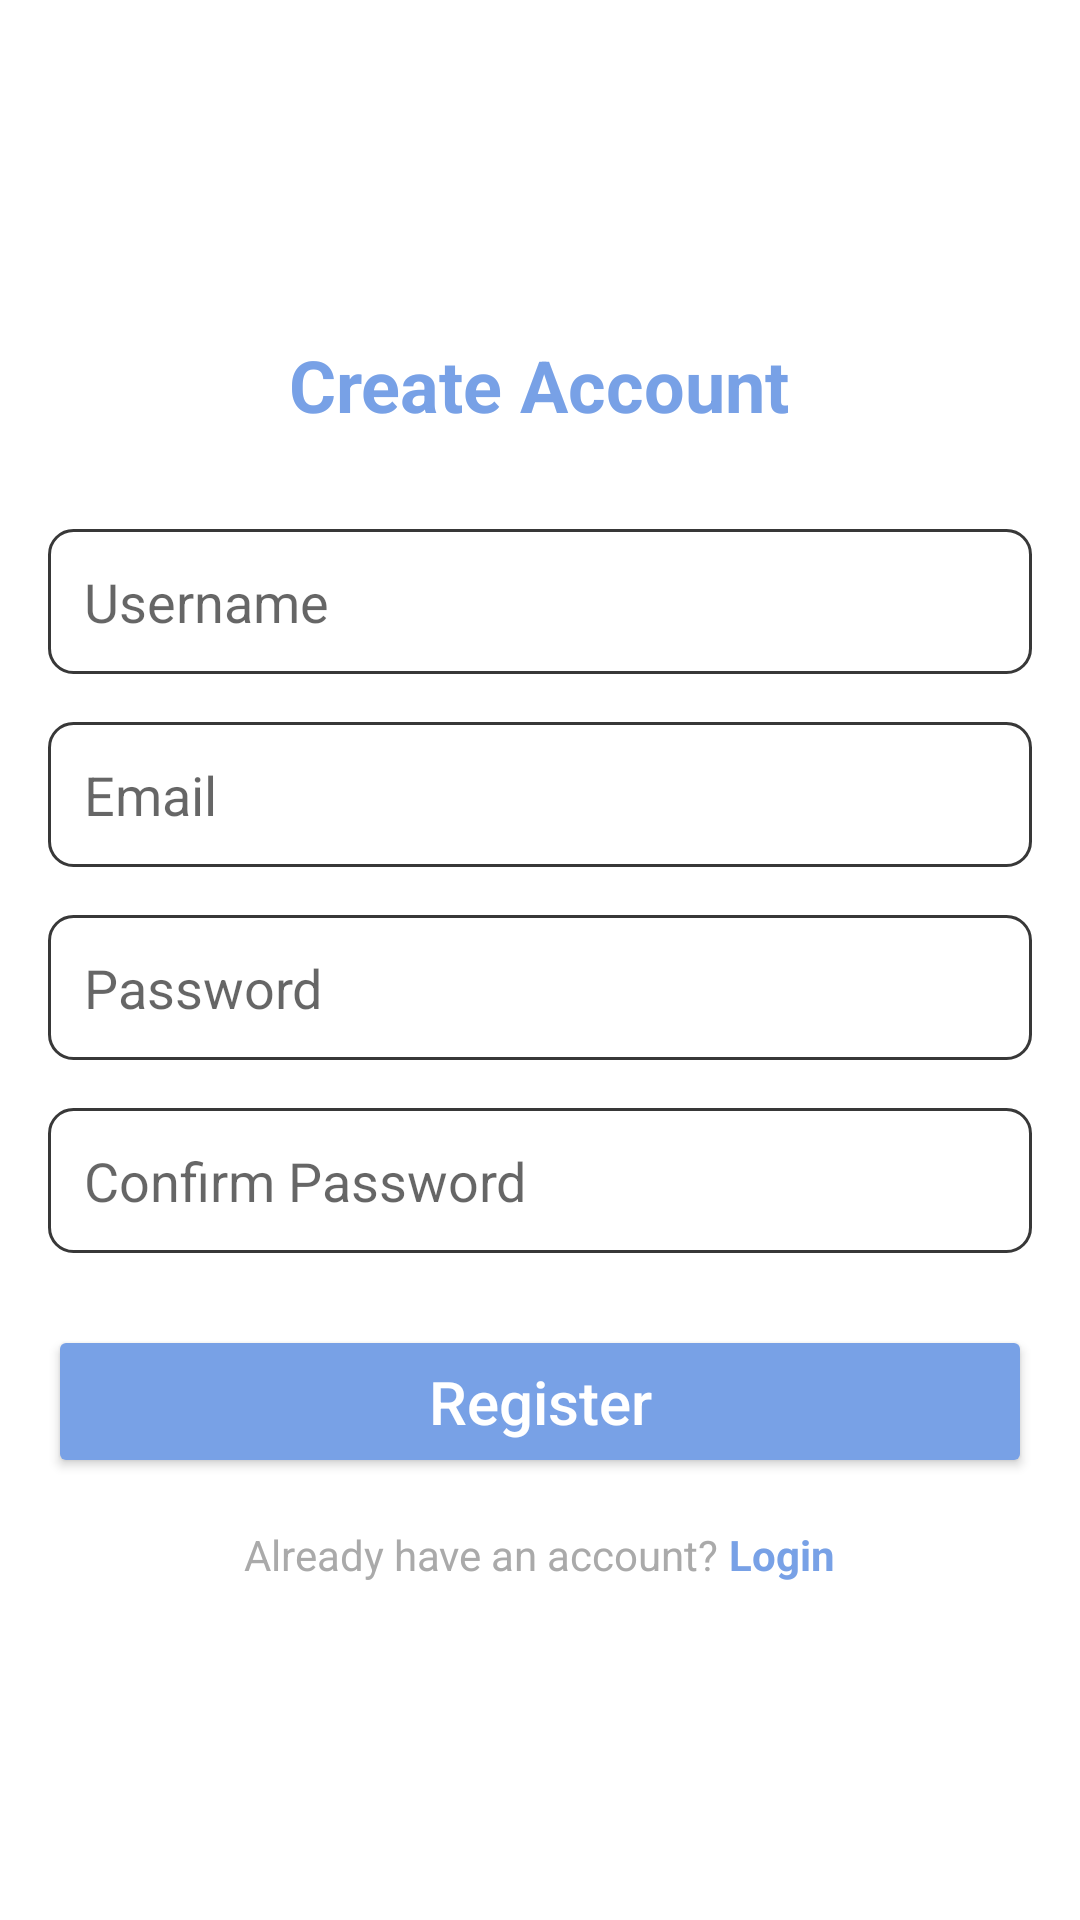

Layout XML and referenced resources for this Android screen:
<!-- AndroidManifest.xml: application theme Theme.Lexia -->
<!-- res/layout/activity_registeration.xml -->
<?xml version="1.0" encoding="utf-8"?>
<LinearLayout
    xmlns:android="http://schemas.android.com/apk/res/android"
    android:layout_width="match_parent"
    android:layout_height="match_parent"
    android:orientation="vertical"
    android:gravity="center"
    android:padding="16dp"
    android:background="@color/white">

    <TextView
        android:layout_width="wrap_content"
        android:layout_height="wrap_content"
        android:text="Create Account"
        android:textSize="24sp"
        android:textColor="#78A1E6"
        android:textStyle="bold"
        android:layout_marginBottom="32dp"/>

    
    <EditText
        android:id="@+id/username"
        android:layout_width="match_parent"
        android:layout_height="wrap_content"
        android:hint="Username"
        android:inputType="textPersonName"
        android:padding="12dp"
        android:background="@drawable/edit_text_background"
        android:layout_marginBottom="16dp" />

    
    <EditText
        android:id="@+id/email"
        android:layout_width="match_parent"
        android:layout_height="wrap_content"
        android:hint="Email"
        android:inputType="textEmailAddress"
        android:padding="12dp"
        android:background="@drawable/edit_text_background"
        android:layout_marginBottom="16dp" />

    
    <EditText
        android:id="@+id/password"
        android:layout_width="match_parent"
        android:layout_height="wrap_content"
        android:hint="Password"
        android:inputType="textPassword"
        android:padding="12dp"
        android:background="@drawable/edit_text_background"
        android:layout_marginBottom="16dp" />

    
    <EditText
        android:id="@+id/confirmPassword"
        android:layout_width="match_parent"
        android:layout_height="wrap_content"
        android:hint="Confirm Password"
        android:inputType="textPassword"
        android:padding="12dp"
        android:background="@drawable/edit_text_background"
        android:layout_marginBottom="24dp" />

    
    <Button
        android:id="@+id/registerButton"
        android:layout_width="match_parent"
        android:layout_height="wrap_content"
        android:text="Register"
        android:textSize="20sp"
        android:backgroundTint="#78A1E6"
        android:textColor="@color/white"
        android:textAllCaps="false"
        android:padding="12dp" />

    
    <TextView
        android:id="@+id/errorMessage"
        android:layout_width="wrap_content"
        android:layout_height="wrap_content"
        android:textColor="@android:color/holo_red_dark"
        android:visibility="gone"
        android:layout_marginTop="16dp" />

    
    <LinearLayout
        android:layout_width="match_parent"
        android:layout_height="wrap_content"
        android:orientation="horizontal"
        android:gravity="center"
        android:layout_marginTop="16dp">

        <TextView
            android:layout_width="wrap_content"
            android:layout_height="wrap_content"
            android:text="Already have an account? "
            android:textColor="@android:color/darker_gray"/>

        <TextView
            android:id="@+id/loginPrompt"
            android:layout_width="wrap_content"
            android:layout_height="wrap_content"
            android:text="Login"
            android:textColor="#78A1E6"
            android:textStyle="bold"/>
    </LinearLayout>
</LinearLayout>
<!-- resources referenced by this layout -->
<resources>
  <color name="white">#FFFFFFFF</color>
  <!-- drawable edit_text_background (drawable) -->
  <shape xmlns:android="http://schemas.android.com/apk/res/android">
      <solid android:color="@android:color/transparent" />
      <corners android:radius="8dp" />
      <stroke android:width="1dp" android:color="#383838" /> 
  </shape>
  <style name="Theme.Lexia" parent="Base.Theme.Lexia" />
  <style name="Base.Theme.Lexia" parent="Theme.AppCompat.Light.NoActionBar">
          
          
      </style>
</resources>
